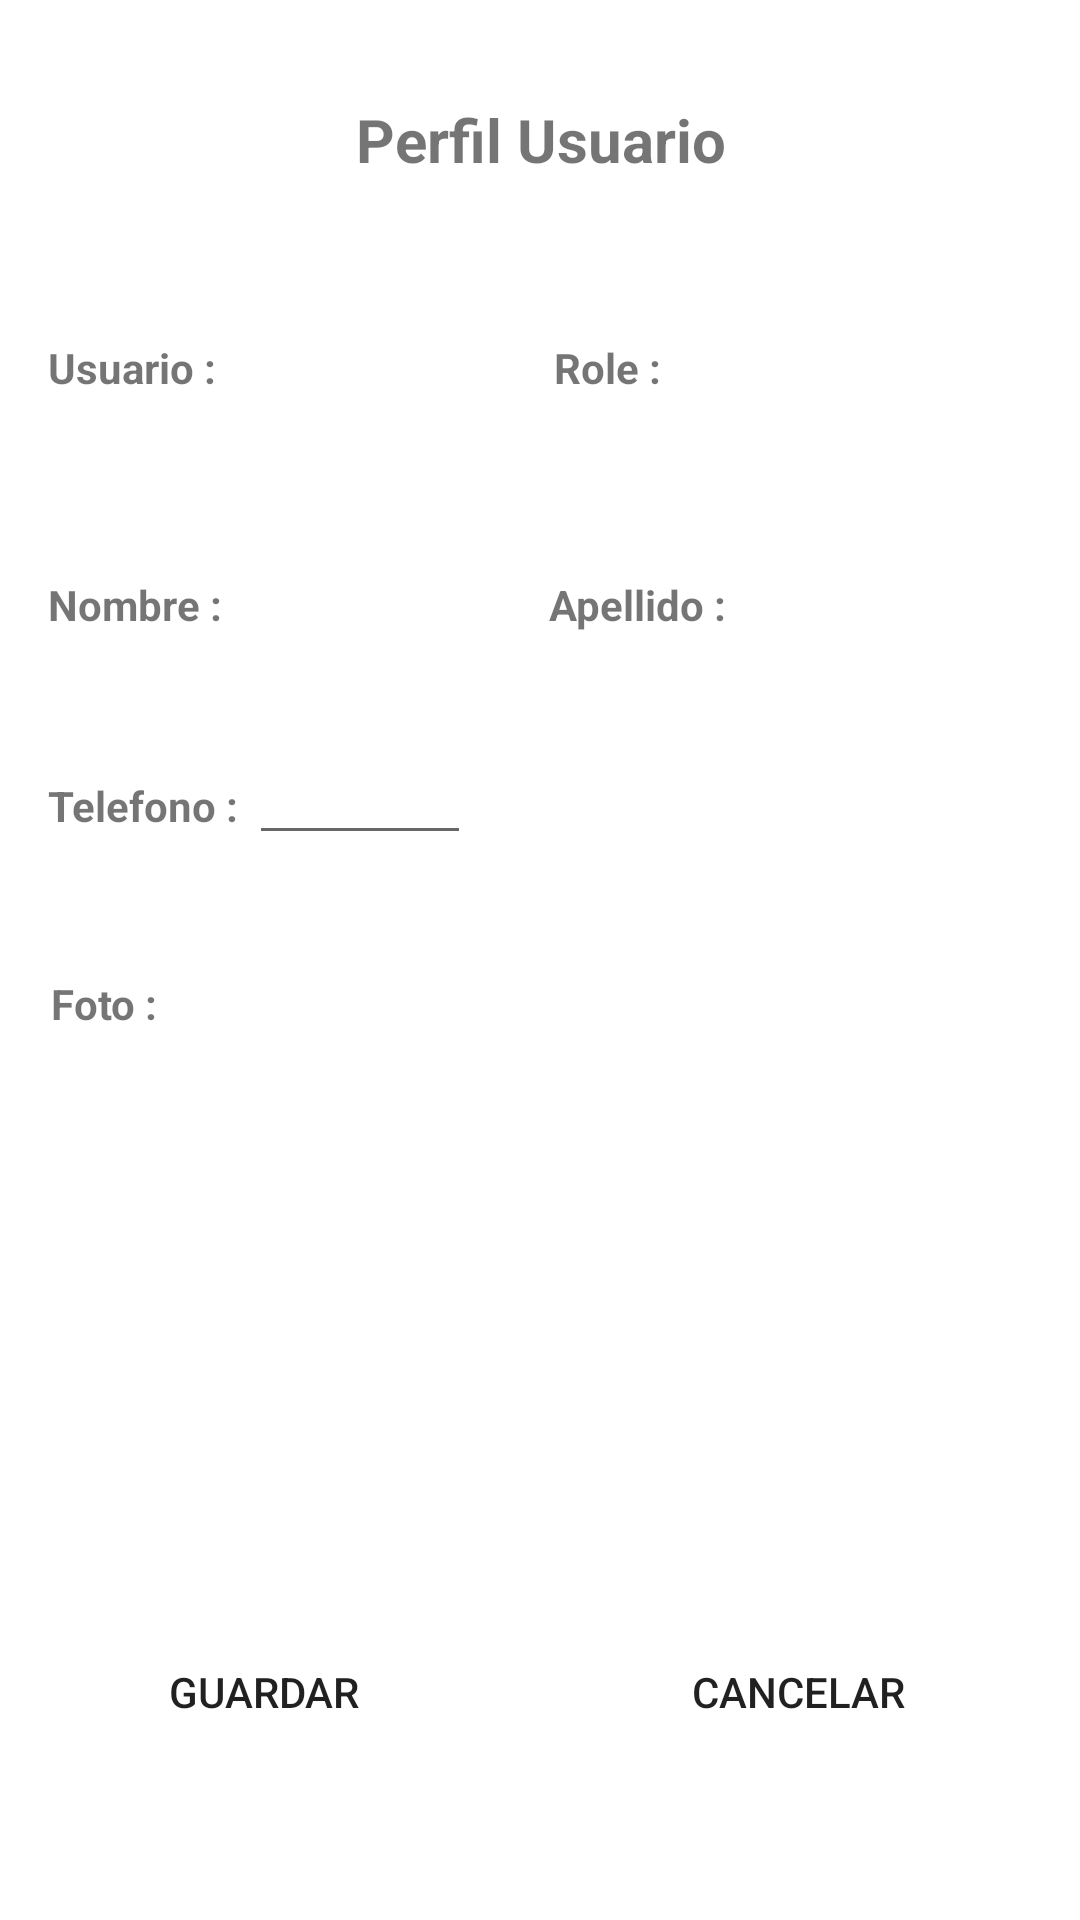

This screen was rendered from an Android layout file. Write that file and the resources it references.
<!-- AndroidManifest.xml: application theme Theme.Solvit -->
<!-- res/layout/activity_profile.xml -->
<?xml version="1.0" encoding="utf-8"?>
<androidx.constraintlayout.widget.ConstraintLayout xmlns:android="http://schemas.android.com/apk/res/android"
    xmlns:app="http://schemas.android.com/apk/res-auto"
    xmlns:tools="http://schemas.android.com/tools"
    android:layout_width="match_parent"
    android:layout_height="match_parent"
    android:background="@drawable/wallpaper2"
    tools:context=".NotificationActivity">

    <TextView
        android:id="@+id/tvNameUser"
        android:layout_width="0dp"
        android:layout_height="wrap_content"
        android:layout_marginEnd="6dp"
        android:layout_marginBottom="38dp"
        android:ems="10"
        android:inputType="textPersonName"
        android:textSize="14sp"
        app:layout_constraintBottom_toTopOf="@+id/etTelefonoUser"
        app:layout_constraintEnd_toStartOf="@+id/tvSurnameProfile"
        app:layout_constraintStart_toEndOf="@+id/tvNameProfile"
        tools:ignore="TouchTargetSizeCheck,SpeakableTextPresentCheck" />

    <TextView
        android:id="@+id/tvTitle"
        android:layout_width="wrap_content"
        android:layout_height="wrap_content"
        android:layout_marginTop="33dp"
        android:gravity="center"
        android:text="Perfil Usuario"
        android:textSize="20sp"
        android:textStyle="bold"
        app:layout_constraintEnd_toEndOf="parent"
        app:layout_constraintStart_toStartOf="parent"
        app:layout_constraintTop_toTopOf="parent" />

    <TextView
        android:id="@+id/tvUserProfile"
        android:layout_width="wrap_content"
        android:layout_height="wrap_content"
        android:layout_marginStart="16dp"
        android:text="Usuario : "
        android:textStyle="bold"
        app:layout_constraintBaseline_toBaselineOf="@+id/tvUserUser"
        app:layout_constraintEnd_toStartOf="@+id/tvUserUser"
        app:layout_constraintStart_toStartOf="parent" />

    <TextView
        android:id="@+id/tvRoleProfile"
        android:layout_width="wrap_content"
        android:layout_height="wrap_content"
        android:layout_marginEnd="23dp"
        android:text="Role : "
        android:textStyle="bold"
        app:layout_constraintBaseline_toBaselineOf="@+id/tvUserUser"
        app:layout_constraintEnd_toStartOf="@+id/tvRoleUser"
        app:layout_constraintStart_toEndOf="@+id/tvUserUser" />

    <TextView
        android:id="@+id/tvNameProfile"
        android:layout_width="wrap_content"
        android:layout_height="wrap_content"
        android:layout_marginStart="16dp"
        android:layout_marginEnd="3dp"
        android:text="Nombre :"
        android:textStyle="bold"
        app:layout_constraintBaseline_toBaselineOf="@+id/tvNameUser"
        app:layout_constraintEnd_toStartOf="@+id/tvNameUser"
        app:layout_constraintStart_toStartOf="parent" />

    <TextView
        android:id="@+id/tvSurnameProfile"
        android:layout_width="wrap_content"
        android:layout_height="wrap_content"
        android:layout_marginEnd="2dp"
        android:text="Apellido :"
        android:textStyle="bold"
        app:layout_constraintEnd_toStartOf="@+id/tvSurnameUser"
        app:layout_constraintStart_toEndOf="@+id/tvNameUser"
        app:layout_constraintTop_toTopOf="@+id/tvNameUser" />

    <TextView
        android:id="@+id/tvSurnameUser"
        android:layout_width="0dp"
        android:layout_height="wrap_content"
        android:layout_marginEnd="16dp"
        android:ems="10"
        android:inputType="textPersonName"
        android:textSize="14sp"
        app:layout_constraintBaseline_toBaselineOf="@+id/tvSurnameProfile"
        app:layout_constraintEnd_toEndOf="parent"
        app:layout_constraintStart_toEndOf="@+id/tvSurnameProfile"
        tools:ignore="SpeakableTextPresentCheck,TouchTargetSizeCheck" />

    <TextView
        android:id="@+id/tvTelefoneProfile"
        android:layout_width="wrap_content"
        android:layout_height="wrap_content"
        android:layout_marginStart="16dp"
        android:layout_marginTop="259dp"
        android:text="Telefono : "
        android:textStyle="bold"
        app:layout_constraintEnd_toStartOf="@+id/etTelefonoUser"
        app:layout_constraintStart_toStartOf="parent"
        app:layout_constraintTop_toTopOf="parent" />

    <EditText
        android:id="@+id/etTelefonoUser"
        android:layout_width="0dp"
        android:layout_height="wrap_content"
        android:layout_marginEnd="203dp"
        android:ems="10"
        android:inputType="textPersonName"
        android:textSize="14sp"
        app:layout_constraintBaseline_toBaselineOf="@+id/tvTelefoneProfile"
        app:layout_constraintEnd_toEndOf="parent"
        app:layout_constraintStart_toEndOf="@+id/tvTelefoneProfile"
        tools:ignore="TouchTargetSizeCheck,SpeakableTextPresentCheck" />

    <Button
        android:id="@+id/btnCancel"
        android:layout_width="wrap_content"
        android:layout_height="wrap_content"
        android:layout_marginEnd="50dp"
        android:layout_marginBottom="52dp"
        android:background="@drawable/custombutton"
        android:text="Cancelar"
        app:layout_constraintBottom_toBottomOf="parent"
        app:layout_constraintEnd_toEndOf="parent" />

    <Button
        android:id="@+id/btnSaveNotification"
        android:layout_width="wrap_content"
        android:layout_height="wrap_content"
        android:layout_marginStart="44dp"
        android:layout_marginBottom="52dp"
        android:background="@drawable/custombutton"
        android:text="Guardar"
        app:layout_constraintBottom_toBottomOf="parent"
        app:layout_constraintStart_toStartOf="parent" />

    <TextView
        android:id="@+id/tvRoleUser"
        android:layout_width="0dp"
        android:layout_height="wrap_content"
        android:layout_marginEnd="16dp"
        app:layout_constraintBaseline_toBaselineOf="@+id/tvRoleProfile"
        app:layout_constraintEnd_toEndOf="parent"
        app:layout_constraintStart_toEndOf="@+id/tvRoleProfile" />

    <TextView
        android:id="@+id/tvUserUser"
        android:layout_width="0dp"
        android:layout_height="wrap_content"
        android:layout_marginTop="53dp"
        android:layout_marginEnd="12dp"
        app:layout_constraintEnd_toStartOf="@+id/tvRoleProfile"
        app:layout_constraintStart_toEndOf="@+id/tvUserProfile"
        app:layout_constraintTop_toBottomOf="@+id/tvTitle" />

    <TextView
        android:id="@+id/tvPhotoProfilr"
        android:layout_width="wrap_content"
        android:layout_height="wrap_content"
        android:layout_marginStart="17dp"
        android:layout_marginTop="40dp"
        android:text="Foto : "
        android:textStyle="bold"
        app:layout_constraintStart_toStartOf="parent"
        app:layout_constraintTop_toBottomOf="@+id/etTelefonoUser" />

    <ImageView
        android:id="@+id/ivPhtoUser"
        android:layout_width="150dp"
        android:layout_height="150dp"
        android:layout_marginTop="17dp"
        app:layout_constraintEnd_toEndOf="parent"
        app:layout_constraintStart_toStartOf="parent"
        app:layout_constraintTop_toBottomOf="@+id/tvPhotoProfilr"
        tools:srcCompat="@tools:sample/avatars" />

</androidx.constraintlayout.widget.ConstraintLayout>
<!-- resources referenced by this layout -->
<resources>
  <style name="Theme.Solvit" parent="Theme.MaterialComponents.DayNight.DarkActionBar">
          
          <item name="colorPrimary">@color/purple_500</item>
          <item name="colorPrimaryVariant">@color/purple_700</item>
          <item name="colorOnPrimary">@color/white</item>
          
          <item name="colorSecondary">@color/teal_200</item>
          <item name="colorSecondaryVariant">@color/teal_700</item>
          <item name="colorOnSecondary">@color/black</item>
          
          <item name="android:statusBarColor">?attr/colorPrimaryVariant</item>
          
      </style>
  <color name="purple_500">#FF6200EE</color>
  <color name="purple_700">#FF3700B3</color>
  <color name="white">#FFFFFFFF</color>
  <color name="teal_200">#FF03DAC5</color>
  <color name="teal_700">#FF018786</color>
  <color name="black">#FF000000</color>
</resources>
